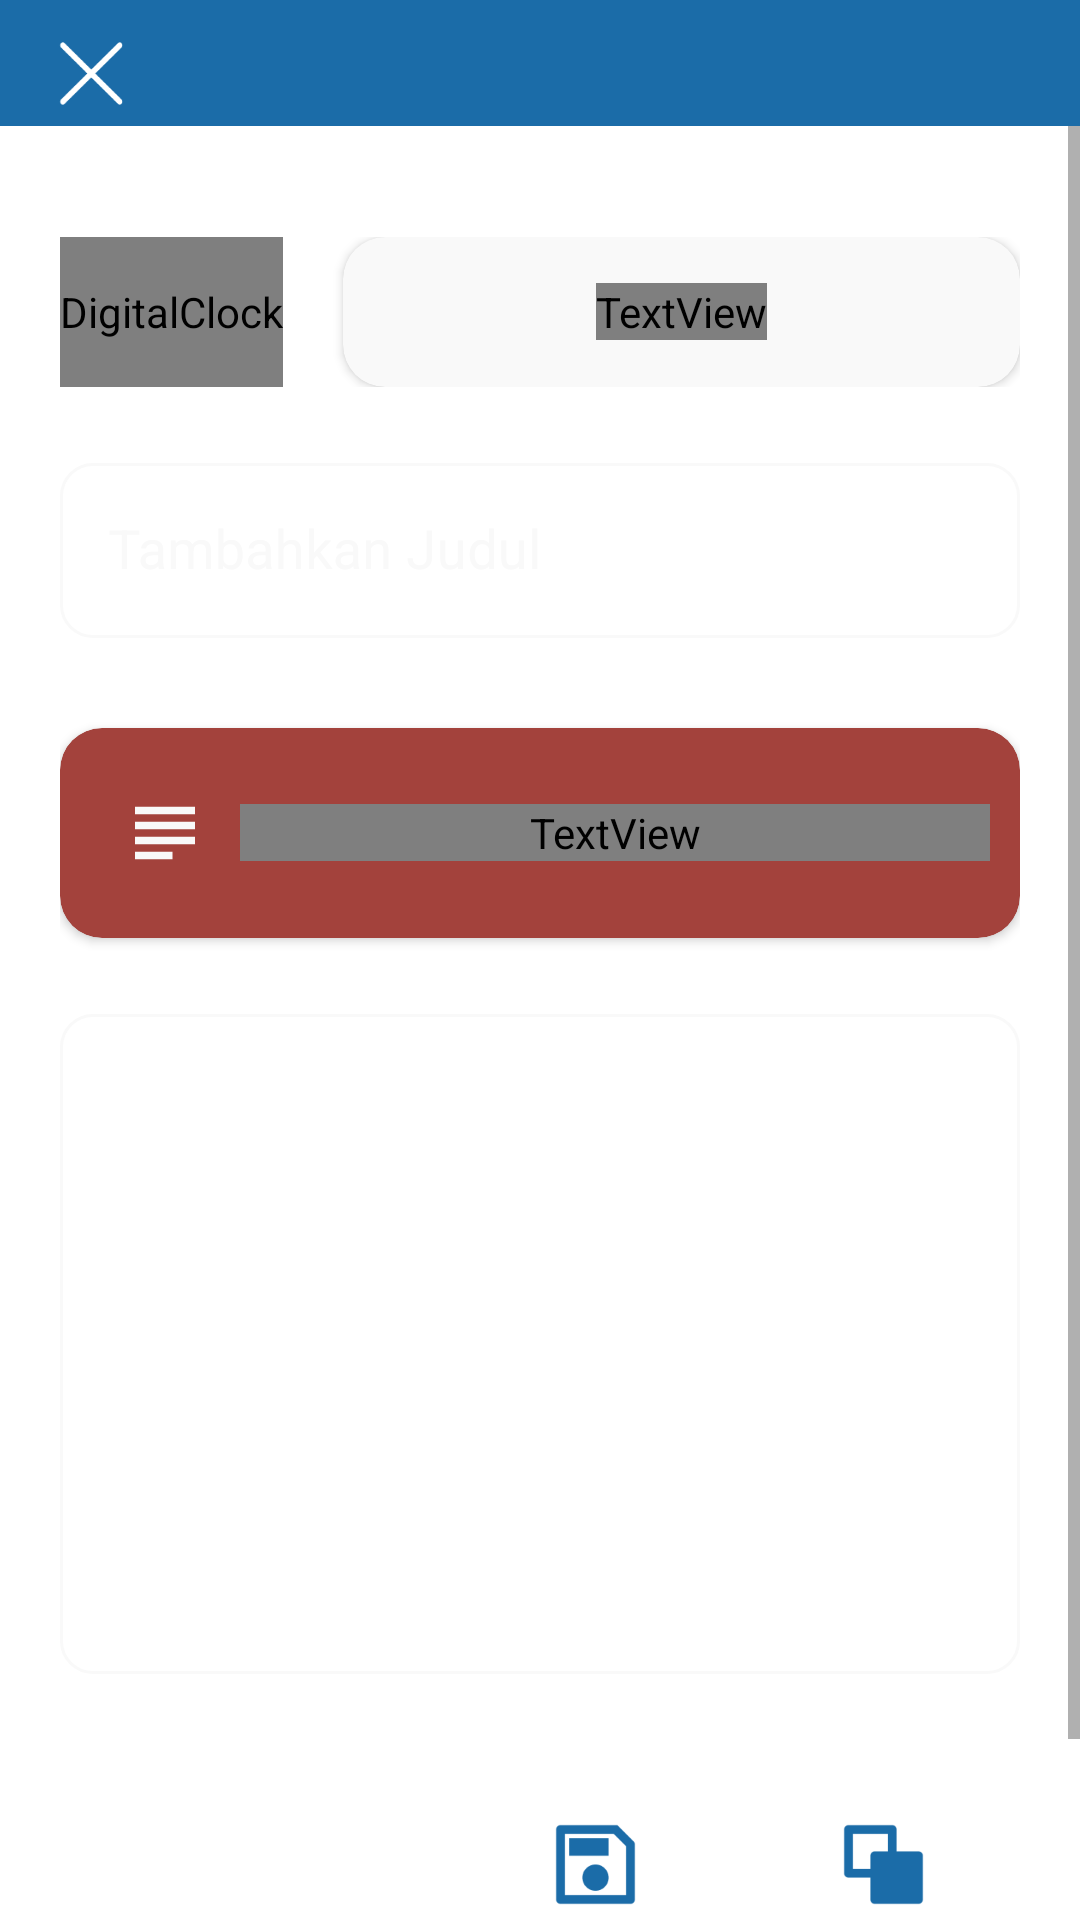

Reconstruct the res/layout file that produces this screen, plus the resources it refers to.
<!-- AndroidManifest.xml: fallback theme Theme.MaterialComponents.DayNight.NoActionBar -->
<!-- res/layout/activity_detail.xml -->
<?xml version="1.0" encoding="utf-8"?>
<androidx.constraintlayout.widget.ConstraintLayout xmlns:android="http://schemas.android.com/apk/res/android"
    xmlns:app="http://schemas.android.com/apk/res-auto"
    xmlns:tools="http://schemas.android.com/tools"
    android:layout_width="match_parent"
    android:layout_height="match_parent"
    tools:context=".Detail">

    <LinearLayout
        android:id="@+id/linearLayout5"
        android:layout_width="match_parent"
        android:layout_height="wrap_content"
        android:orientation="horizontal"
        android:background="@drawable/bg_profile_user"
        app:layout_constraintEnd_toEndOf="parent"
        app:layout_constraintHorizontal_bias="0.0"
        app:layout_constraintStart_toStartOf="parent"
        app:layout_constraintTop_toTopOf="parent">

        <ImageButton
            android:id="@+id/close_btn"
            android:layout_width="30dp"
            android:layout_height="35dp"
            android:layout_marginStart="15dp"
            android:layout_marginTop="7dp"
            android:background="@drawable/button_close_white"
            android:contentDescription="@string/ilus_txt"
            tools:ignore="SpeakableTextPresentCheck,TouchTargetSizeCheck,DuplicateSpeakableTextCheck" />

    </LinearLayout>

    <ScrollView
        android:layout_width="match_parent"
        android:layout_height="0dp"
        app:layout_constraintBottom_toBottomOf="parent"
        app:layout_constraintEnd_toEndOf="parent"
        app:layout_constraintStart_toStartOf="parent"
        app:layout_constraintTop_toBottomOf="@+id/linearLayout5"
        tools:ignore="SpeakableTextPresentCheck">

        <LinearLayout
            android:layout_width="match_parent"
            android:layout_height="wrap_content"
            android:orientation="vertical">

            <LinearLayout
                android:layout_width="match_parent"
                android:layout_height="wrap_content"
                android:layout_marginLeft="20dp"
                android:layout_marginTop="37dp"
                android:layout_marginRight="20dp"
                android:orientation="horizontal"
                tools:ignore="UselessParent">

                <DigitalClock
                    android:layout_width="wrap_content"
                    android:layout_height="50dp"
                    android:textSize="33sp"
                    android:textStyle="bold"
                    android:fontFamily="@font/poppins_medium"
                    android:gravity="center"
                    android:textColor="@color/Color_2"/>

                <androidx.cardview.widget.CardView
                    android:layout_width="match_parent"
                    android:layout_height="50dp"
                    android:layout_marginStart="20dp"
                    app:cardCornerRadius="14dp"
                    app:cardBackgroundColor="@color/Color_2">

                    <RelativeLayout
                        android:id="@+id/blm_waktunya"
                        android:layout_width="match_parent"
                        android:layout_height="match_parent"
                        android:gravity="center">

                        <TextView
                            android:layout_width="wrap_content"
                            android:layout_height="wrap_content"
                            android:layout_marginStart="5dp"
                            android:layout_marginEnd="5dp"
                            android:gravity="center"
                            android:text="@string/blm_waktunya"
                            android:textStyle="normal"
                            android:fontFamily="@font/poppins_medium"
                            android:textColor="@color/Color_1"
                            android:textSize="13sp"
                            tools:ignore="SmallSp" />

                    </RelativeLayout>

                    <RelativeLayout
                        android:id="@+id/sdh_waktunya"
                        android:layout_width="match_parent"
                        android:layout_height="match_parent"
                        android:gravity="center">

                        <TextView
                            android:layout_width="wrap_content"
                            android:layout_height="wrap_content"
                            android:layout_marginStart="5dp"
                            android:layout_marginEnd="5dp"
                            android:fontFamily="@font/poppins_medium"
                            android:gravity="center"
                            android:text="@string/waktunya"
                            android:textColor="@color/Color_1"
                            android:textSize="13sp"
                            android:textStyle="normal"
                            tools:ignore="SmallSp" />

                    </RelativeLayout>

                </androidx.cardview.widget.CardView>


            </LinearLayout>

            <LinearLayout
                android:layout_width="match_parent"
                android:layout_height="wrap_content"
                android:layout_marginLeft="20dp"
                android:layout_marginTop="20dp"
                android:layout_marginRight="20dp"
                android:orientation="vertical"
                tools:ignore="UselessParent">

                <com.google.android.material.textfield.TextInputLayout
                    style="@style/Widget.MaterialComponents.TextInputLayout.OutlinedBox"
                    android:layout_width="match_parent"
                    android:layout_height="match_parent"
                    android:hint="@string/judul_tamplate"
                    app:endIconMode="clear_text"
                    android:textColorHint="@color/Color_2"
                    app:boxCornerRadiusBottomEnd="11dp"
                    app:boxCornerRadiusBottomStart="11dp"
                    app:boxCornerRadiusTopEnd="11dp"
                    app:boxCornerRadiusTopStart="11dp"
                    app:boxStrokeColor="@color/Color_2">

                    <EditText
                        android:id="@+id/judul_tamplate_ET"
                        android:layout_width="match_parent"
                        android:layout_height="wrap_content"
                        android:drawablePadding="7dp"
                        android:importantForAutofill="no"
                        android:inputType="text"
                        android:maxLines="1"
                        android:textColor="@color/Color_2"
                        android:textSize="18sp"
                        tools:ignore="LabelFor,TextFields,SpeakableTextPresentCheck" />

                </com.google.android.material.textfield.TextInputLayout>

                <androidx.cardview.widget.CardView
                    android:layout_width="match_parent"
                    android:layout_height="70dp"
                    app:cardCornerRadius="14dp"
                    android:layout_marginTop="30dp"
                    app:cardBackgroundColor="@color/Color_6">

                    <LinearLayout
                        android:layout_width="match_parent"
                        android:layout_height="match_parent"
                        android:gravity="center"
                        android:orientation="horizontal"
                        tools:ignore="UseCompoundDrawables">

                        <ImageView
                            android:layout_width="30dp"
                            android:layout_height="30dp"
                            android:layout_marginStart="20dp"
                            android:contentDescription="@string/image_strings"
                            android:src="@drawable/line_ic" />

                        <TextView
                            android:id="@+id/jenis_tamplate"
                            android:layout_width="match_parent"
                            android:layout_height="wrap_content"
                            android:layout_marginStart="10dp"
                            android:layout_marginEnd="10dp"
                            android:fontFamily="@font/poppins_medium"
                            android:textColor="@color/Color_2"
                            android:textSize="15sp"
                            android:textStyle="normal"
                            tools:ignore="SmallSp" />

                    </LinearLayout>

                </androidx.cardview.widget.CardView>

                <com.google.android.material.textfield.TextInputLayout
                    style="@style/Widget.MaterialComponents.TextInputLayout.OutlinedBox"
                    android:layout_width="match_parent"
                    android:layout_height="match_parent"
                    android:textColorHint="@color/Color_2"
                    android:layout_marginTop="20dp"
                    app:boxCornerRadiusBottomEnd="11dp"
                    app:boxCornerRadiusBottomStart="11dp"
                    app:boxCornerRadiusTopEnd="11dp"
                    app:boxCornerRadiusTopStart="11dp"
                    app:boxStrokeColor="@color/Color_2">

                    <EditText
                        android:id="@+id/tamplate_ET"
                        android:layout_width="match_parent"
                        android:layout_height="220dp"
                        android:inputType="textMultiLine"
                        android:gravity="top"
                        android:justificationMode="inter_word"
                        android:importantForAutofill="no"
                        android:maxLines="300"
                        android:textColor="@color/Color_2"
                        android:textSize="17sp"
                        tools:ignore="LabelFor,TextFields,SpeakableTextPresentCheck"
                        tools:targetApi="o" />
                </com.google.android.material.textfield.TextInputLayout>

                <LinearLayout
                    android:layout_width="match_parent"
                    android:layout_height="wrap_content"
                    android:layout_marginTop="25dp"
                    android:gravity="end"
                    android:layout_marginBottom="47dp"
                    android:orientation="horizontal">

                    <ImageButton
                        android:id="@+id/simpan_btn"
                        android:layout_width="91dp"
                        android:layout_height="77dp"
                        android:layout_marginEnd="5dp"
                        android:background="@drawable/button_save"
                        android:contentDescription="@string/ilus_txt"
                        tools:ignore="SpeakableTextPresentCheck" />

                    <ImageButton
                        android:id="@+id/salin_btn"
                        android:layout_width="91dp"
                        android:layout_height="77dp"
                        android:background="@drawable/button_send"
                        android:contentDescription="@string/ilus_txt"
                        tools:ignore="SpeakableTextPresentCheck" />

                </LinearLayout>

            </LinearLayout>

        </LinearLayout>

    </ScrollView>

</androidx.constraintlayout.widget.ConstraintLayout>
<!-- resources referenced by this layout -->
<resources>
  <color name="Color_1">#1B6CA8</color>
  <color name="Color_2">#F9F9F9</color>
  <color name="Color_6">#A3423C</color>
  <!-- drawable bg_profile_user (drawable-v24) -->
  <?xml version="1.0" encoding="utf-8"?>
  <shape xmlns:android="http://schemas.android.com/apk/res/android">
      <stroke android:color="@color/Color_1" android:width="2dp"/>
      <solid android:color="@color/Color_1"/>
      <corners android:topLeftRadius="0dp" android:topRightRadius="0dp"/>
  </shape>
  <!-- drawable button_close_white (drawable-v24) -->
  <?xml version="1.0" encoding="utf-8"?>
  <selector xmlns:android="http://schemas.android.com/apk/res/android">
  
      <item android:drawable="@drawable/close_normal_white" android:state_selected="true" />
      <item android:drawable="@drawable/close_pressed_white" android:state_pressed="true" />
      <item android:drawable="@drawable/close_normal_white" />
  
  </selector>
  <!-- drawable button_save (drawable) -->
  <?xml version="1.0" encoding="utf-8"?>
  <selector xmlns:android="http://schemas.android.com/apk/res/android">
  
      <item android:drawable="@drawable/btn_save_pressed" android:state_selected="true" />
      <item android:drawable="@drawable/btn_save_pressed" android:state_pressed="true" />
      <item android:drawable="@drawable/btn_save_normal" />
  
  </selector>
  <!-- drawable button_send (drawable) -->
  <?xml version="1.0" encoding="utf-8"?>
  <selector xmlns:android="http://schemas.android.com/apk/res/android">
  
      <item android:drawable="@drawable/btn_salin_pressed" android:state_selected="true" />
      <item android:drawable="@drawable/btn_salin_pressed" android:state_pressed="true" />
      <item android:drawable="@drawable/btn_salin_normal" />
  
  </selector>
  <!-- drawable line_ic (drawable) -->
  <vector android:height="24dp" android:tint="#F9F9F9"
      android:viewportHeight="24" android:viewportWidth="24"
      android:width="24dp" xmlns:android="http://schemas.android.com/apk/res/android">
      <path android:fillColor="@android:color/white" android:pathData="M14,17L4,17v2h10v-2zM20,9L4,9v2h16L20,9zM4,15h16v-2L4,13v2zM4,5v2h16L20,5L4,5z"/>
  </vector>
  <string name="blm_waktunya">Sebaiknya besok aja deh chat dosennya</string>
  <string name="ilus_txt">ilus</string>
  <string name="image_strings">image</string>
  <string name="judul_tamplate">Tambahkan Judul</string>
  <string name="waktunya">Nah Sekarang Waktunya chat dosen</string>
  <!-- drawable close_normal_white: png bitmap (drawable, 913 bytes) -->
  <!-- drawable close_pressed_white: png bitmap (drawable-v24, 1374 bytes) -->
  <!-- drawable btn_save_pressed: png bitmap (drawable, 4436 bytes) -->
  <!-- drawable btn_save_normal: png bitmap (drawable-v24, 3936 bytes) -->
  <!-- drawable btn_salin_pressed: png bitmap (drawable, 3881 bytes) -->
  <!-- drawable btn_salin_normal: png bitmap (drawable, 3430 bytes) -->
</resources>
